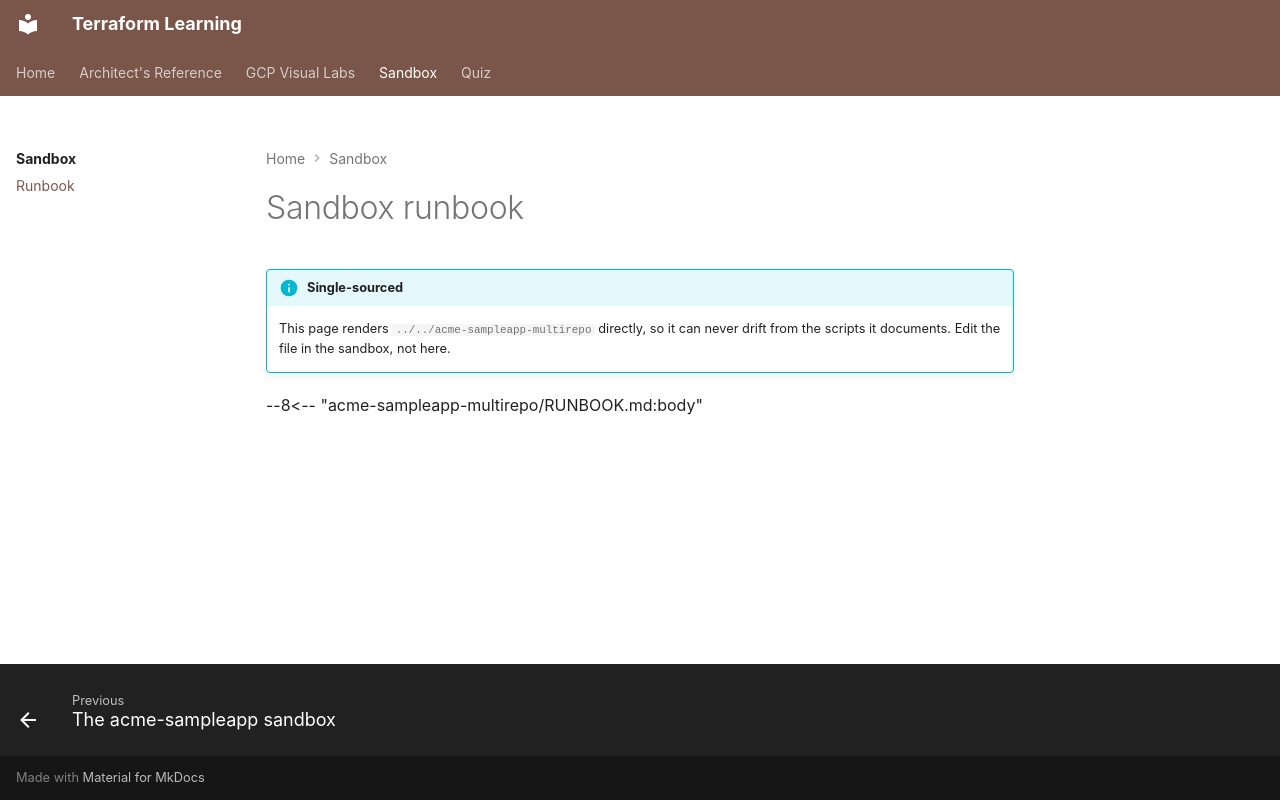

repository: nitinkc/terraform-concepts · page: sandbox/runbook/index.html · generator: mkdocs

# Sandbox runbook

!!! info "Single-sourced"
    This page renders
    [`../../acme-sampleapp-multirepo`](https://github.com/nitinkc/terraform-concepts/blob/main/acme-sampleapp/RUNBOOK.md)
    directly, so it can never drift from the scripts it documents. Edit the file in the
    sandbox, not here.

--8<-- "acme-sampleapp-multirepo/RUNBOOK.md:body"
